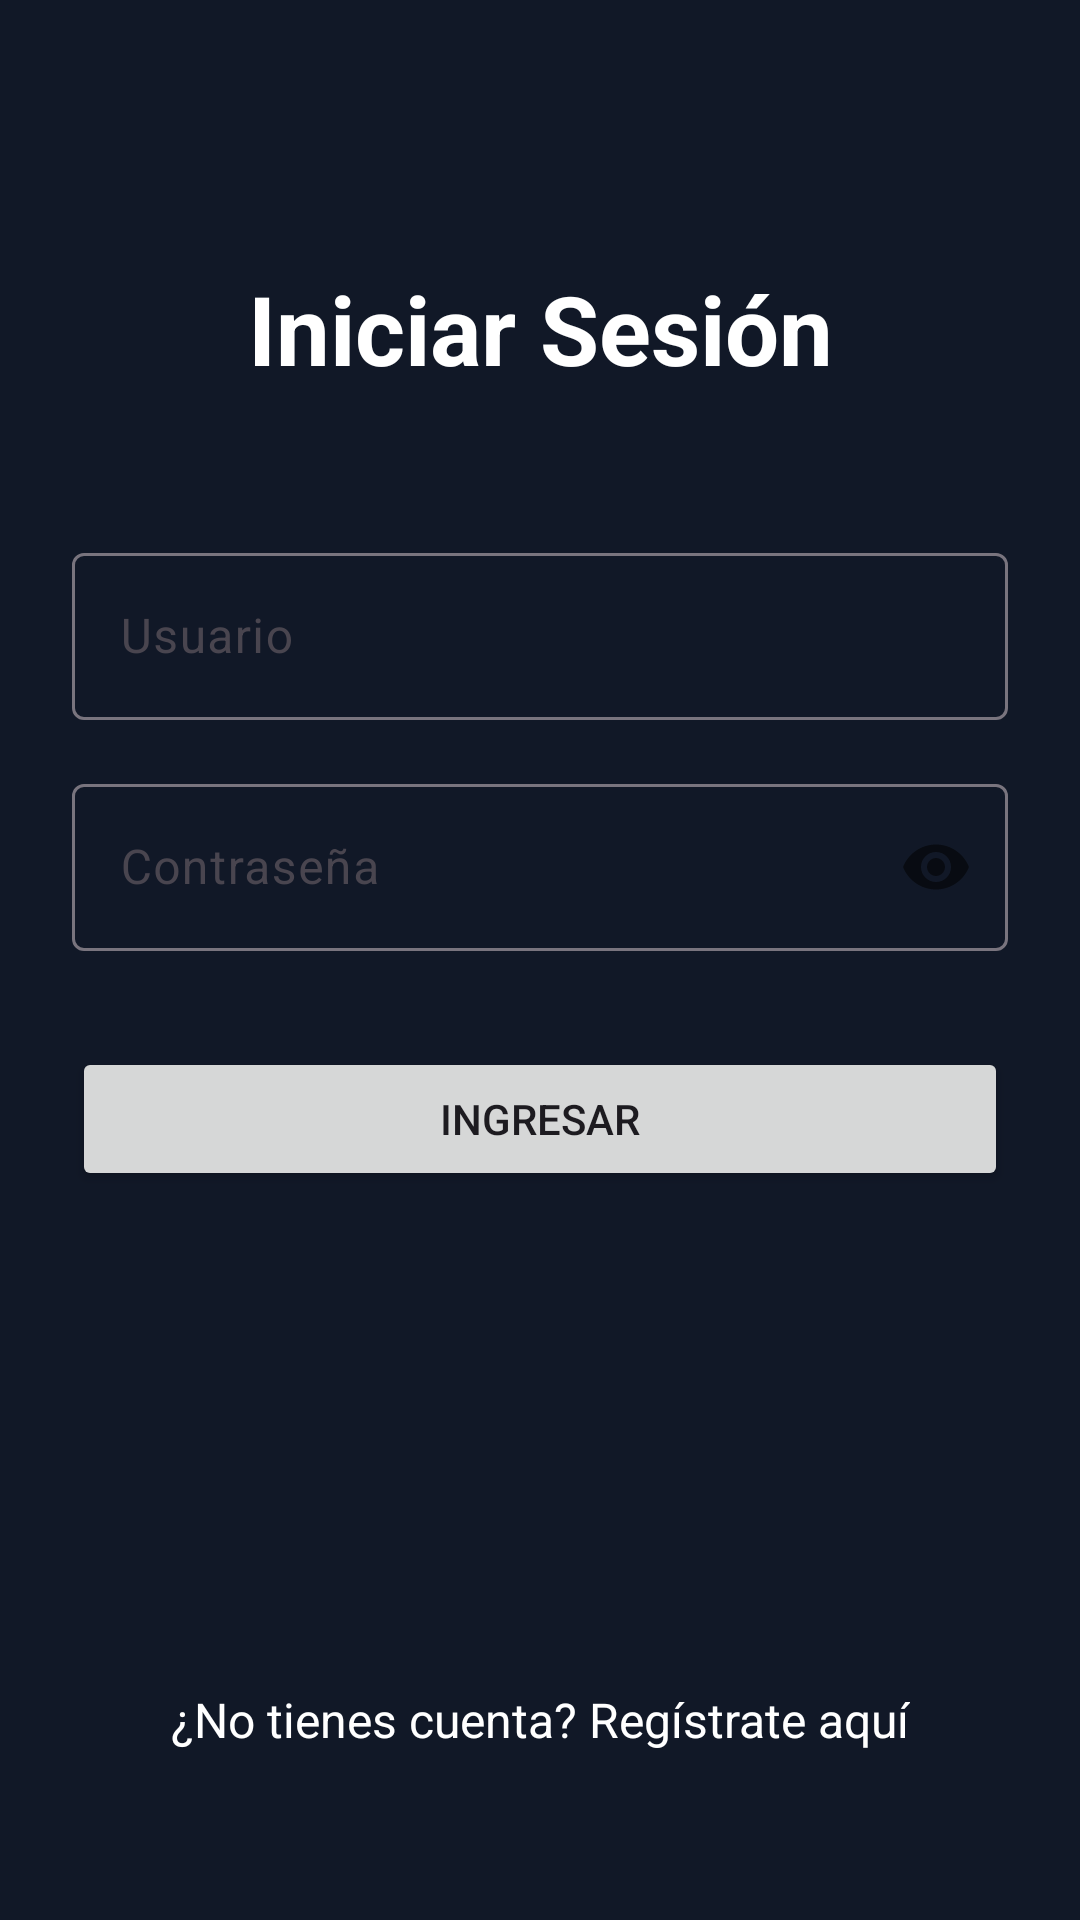

The Android layout XML behind this screen, and the referenced resources:
<!-- AndroidManifest.xml: application theme Theme.GameBoxPv2 -->
<!-- res/layout/activity_login.xml -->
<?xml version="1.0" encoding="utf-8"?>
<androidx.constraintlayout.widget.ConstraintLayout
    xmlns:android="http://schemas.android.com/apk/res/android"
    xmlns:app="http://schemas.android.com/apk/res-auto"
    xmlns:tools="http://schemas.android.com/tools"
    android:layout_width="match_parent"
    android:layout_height="match_parent"
    android:background="@color/background_dark"
    android:padding="24dp"
    tools:context=".LoginActivity"
    android:id="@+id/main">


    <TextView
        android:id="@+id/textView_title"
        android:textColor="@android:color/white"
        android:layout_width="wrap_content"
        android:layout_height="wrap_content"
        android:layout_marginTop="64dp"
        android:text="Iniciar Sesión"
        android:textSize="32sp"
        android:textStyle="bold"
        app:layout_constraintStart_toStartOf="parent"
        app:layout_constraintEnd_toEndOf="parent"
        app:layout_constraintTop_toTopOf="parent" />

    <com.google.android.material.textfield.TextInputLayout
        android:id="@+id/tfUser"
        android:layout_width="0dp"
        android:layout_height="wrap_content"
        android:layout_marginTop="48dp"
        android:hint="Usuario"
        app:layout_constraintTop_toBottomOf="@id/textView_title"
        app:layout_constraintStart_toStartOf="parent"
        app:layout_constraintEnd_toEndOf="parent">

        <com.google.android.material.textfield.TextInputEditText
            android:id="@+id/tiUser"
            android:layout_width="match_parent"
            android:layout_height="wrap_content"
            android:inputType="textEmailAddress" />

    </com.google.android.material.textfield.TextInputLayout>

    <com.google.android.material.textfield.TextInputLayout
        android:id="@+id/tfPassword"
        android:layout_width="0dp"
        android:layout_height="wrap_content"
        android:layout_marginTop="16dp"
        android:hint="Contraseña"
        app:passwordToggleEnabled="true"
        app:layout_constraintTop_toBottomOf="@id/tfUser"
        app:layout_constraintStart_toStartOf="parent"
        app:layout_constraintEnd_toEndOf="parent">

        <com.google.android.material.textfield.TextInputEditText
            android:id="@+id/tiPassword"
            android:layout_width="match_parent"
            android:layout_height="wrap_content"
            android:inputType="textPassword" />

    </com.google.android.material.textfield.TextInputLayout>

    <Button
        android:id="@+id/btnLogin"
        android:layout_width="0dp"
        android:layout_height="wrap_content"
        android:layout_marginTop="32dp"
        android:text="Ingresar"
        android:padding="12dp"
        app:layout_constraintTop_toBottomOf="@id/tfPassword"
        app:layout_constraintStart_toStartOf="parent"
        app:layout_constraintEnd_toEndOf="parent" />

    <TextView
        android:id="@+id/textView_register"
        android:textColor="@android:color/white"
        android:layout_width="wrap_content"
        android:layout_height="wrap_content"
        android:layout_marginBottom="32dp"
        android:text="¿No tienes cuenta? Regístrate aquí"
        android:textSize="16sp"
        app:layout_constraintBottom_toBottomOf="parent"
        app:layout_constraintStart_toStartOf="parent"
        app:layout_constraintEnd_toEndOf="parent" />

</androidx.constraintlayout.widget.ConstraintLayout>
<!-- resources referenced by this layout -->
<resources>
  <color name="background_dark">#111827</color>
  <style name="Theme.GameBoxPv2" parent="Base.Theme.GameBoxPv2" />
  <style name="Base.Theme.GameBoxPv2" parent="Theme.Material3.DayNight.NoActionBar">
          
          
      </style>
</resources>
